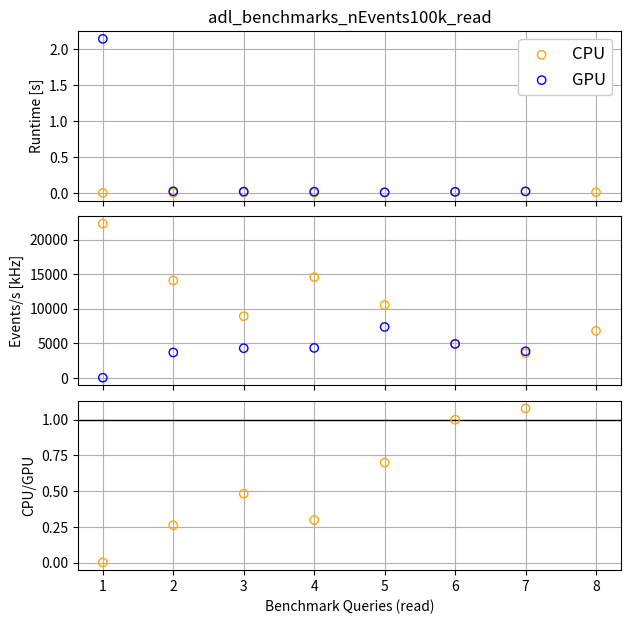

Here is the Python script that generated this plot: (Note: this script raises an exception after producing the figure.)
import os
import numpy as np
import matplotlib.pyplot as plt

# Scatter plot to compare Q times
def make_scatter_plot(xarr_1,xarr_2,yarr_1_lst,yarr_2_lst,log=False,xaxis_name="x",yaxis_name="y",tag1="set1",tag2="set2",save_name="test",nevents=None):

    #fig, axs = plt.subplots(nrows=1, ncols=1)

    # Create the figure
    fig, (ax1, ax2, ax3) = plt.subplots(
        nrows=3,
        ncols=1,
        figsize=(7,7),
        gridspec_kw={"height_ratios": (1, 1, 1)},
        sharex=True
    )
    fig.subplots_adjust(hspace=.09)

    # Loop over the sets of events and plot them
    if len(yarr_1_lst) != len(yarr_2_lst): raise Exception("Number of sets of points to plot do not agree between cpu and gpu")
    for i in range(len(yarr_1_lst)):
        print(f"Plotting for set {i}...")
        # Plot the data on main plot
        if i==0:
            ax1.scatter(xarr_1,yarr_1_lst[i],color="orange",edgecolors='orange',facecolors="none",label=tag1,zorder=100)
            ax1.scatter(xarr_2,yarr_2_lst[i],color="blue",edgecolors='blue',facecolors="none",label=tag2,zorder=100)
        else:
            ax1.scatter(xarr_1,yarr_1_lst[i],color="orange",edgecolors='orange',facecolors="none",zorder=100)
            ax1.scatter(xarr_2,yarr_2_lst[i],color="blue",edgecolors='blue',facecolors="none",zorder=100)

        # Plot events/s in kHz
        ax2.scatter(xarr_1,nevents/(1000*yarr_1_lst[i]),color="orange",edgecolors='orange',facecolors="none",zorder=100)
        ax2.scatter(xarr_2,nevents/(1000*yarr_2_lst[i]),color="blue",edgecolors='blue',facecolors="none",zorder=100)

        # Plot the ratio on the ratio plot
        min_len_x = min(len(xarr_1),len(xarr_2))
        r_arr = yarr_1_lst[i][:min_len_x]/yarr_2_lst[i][:min_len_x]
        ax3.scatter(xarr_1[:min_len_x],r_arr,color="orange",edgecolors='orange',facecolors="none",zorder=100)

    # Set log scale
    if log:
        ax1.set_yscale('log')
        ax2.set_yscale('log')
        save_name = save_name+"_log"

    # Set titles and such
    ax1.set_ylabel(yaxis_name)
    ax2.set_ylabel(f"Events/s [kHz]")
    ax1.legend(fontsize="12",framealpha=1)
    ax1.set_title(save_name)
    ax1.grid(zorder=-99)
    ax2.grid(zorder=-99)
    ax3.grid(zorder=-99)
    ax3.axhline(1.0,linestyle="-",color="k",linewidth=1)
    ax3.set_ylabel(f"{tag1}/{tag2}")
    ax3.set_xlabel(xaxis_name)

    #ax1.set_ylim(0.1,10e4)
    #ax2.set_ylim(1,10e5)
    #ax3.set_ylim(-100,1050)

    #ax3.yaxis.set_major_locator(5)
    #plt.yticks(5)
    plt.locator_params(axis="y", nbins=5) 


    plt.savefig(os.path.join(f"plots/{save_name}.png"),format="png")
    plt.savefig(os.path.join(f"plots/{save_name}.pdf"),format="pdf")
    #plt.show()
    return plt



def main():


    # Dict to keep track of the order of the dt time values printed in the timing array
    # The structure of the np array is like:
    # np.array([
    #    [read,load,fill,total times for query 1],
    #    [read,load,fill,total times for query 2], 
    #    ...
    # ]
    time_lables_dict = {
        0 : "read",
        1 : "load",
        2 : "compute",
        3 : "fill",
        4 : "total",
    }

    # Queries (for x axis)
    x_gpu = [1,2,3,4,5,6,7]
    x_cpu = [1,2,3,4,5,6,7,8]

    # Timing numbers
    timing_dict = {

        # Run 100k, about 3m
        "100k" : {
            "nevents" : 100000,
            "y_gpu_arr" : np.array([
                # Example
                [[2.144270420074463, 0.0052378177642822266, 1.9073486328125e-06, 0.09120798110961914, 2.240718126296997], [0.02709674835205078, 0.0020318031311035156, 1.430511474609375e-06, 0.0037124156951904297, 0.032842397689819336], [0.023229360580444336, 0.0006740093231201172, 3.509768486022949, 0.001636505126953125, 3.535308361053467], [0.022994518280029297, 0.0005764961242675781, 0.008098840713500977, 0.0008261203765869141, 0.032495975494384766], [0.013553380966186523, 0.0013649463653564453, 2.219862461090088, 0.0008931159973144531, 2.2356739044189453], [0.020303726196289062, 0.0013508796691894531, 0.33686280250549316, 0.0008966922760009766, 0.35941410064697266], [0.025888442993164062, 0.003199338912963867, 0.1412034034729004, 0.0012288093566894531, 0.17151999473571777]],
            ]),
            "y_cpu_arr" : np.array([
                # Example
                [[0.00448298454284668, 0.0005655288696289062, 0.0, 0.0009770393371582031, 0.006025552749633789], [0.007097482681274414, 0.0003719329833984375, 4.76837158203125e-07, 0.0015561580657958984, 0.009026050567626953], [0.011201858520507812, 0.0005850791931152344, 0.00941157341003418, 0.0005500316619873047, 0.02174854278564453], [0.006860971450805664, 0.0004546642303466797, 0.003831148147583008, 0.00032639503479003906, 0.01147317886352539], [0.009485483169555664, 0.001073598861694336, 0.02265453338623047, 0.0003077983856201172, 0.033521413803100586], [0.02029132843017578, 0.0012133121490478516, 0.3332183361053467, 0.0009164810180664062, 0.3556394577026367], [0.02793097496032715, 0.0024673938751220703, 0.0631263256072998, 0.0006544589996337891, 0.09417915344238281], [0.014684438705444336, 0.0017819404602050781, 0.06895589828491211, 0.00032782554626464844, 0.08575010299682617]]
            ]),
        },

        "1M" : {
            "nevents" : 1e6,
            "y_gpu_arr" : np.array([
            ]),
            "y_cpu_arr" : np.array([
            ]),
        },

        # Takes about 40m to run
        "10M" : {
            "nevents" : 1e6,
            "y_gpu_arr" : np.array([
                # Jul 2025: Not first run in the session (had run on smaller sample first), sync time for GPU, pyarrow for cpu
                #[[1.5815753936767578, 0.00156402587890625, 0.07590317726135254, 1.6590425968170166], [0.07701683044433594, 0.0016074180603027344, 0.038376569747924805, 0.11700081825256348], [0.09454607963562012, 0.0021135807037353516, 3.0548038482666016, 3.151463508605957], [0.07436060905456543, 0.001234292984008789, 0.03155684471130371, 0.10715174674987793], [0.13285064697265625, 0.005905628204345703, 1.1622741222381592, 1.3010303974151611]],
                #[[1.6861388683319092, 0.0018656253814697266, 0.07868528366088867, 1.7666897773742676], [0.07832741737365723, 0.0018076896667480469, 0.03959178924560547, 0.11972689628601074], [0.09486174583435059, 0.0021278858184814453, 3.0948309898376465, 3.1918206214904785], [0.07574081420898438, 0.001272439956665039, 0.0317685604095459, 0.10878181457519531], [0.12839722633361816, 0.005967378616333008, 1.1795237064361572, 1.3138883113861084]],
                #[[2.076409101486206, 0.00516200065612793, 4.802795648574829, 6.884366750717163], [0.5489840507507324, 0.002950906753540039, 0.0398101806640625, 0.591745138168335], [0.09500670433044434, 0.0021047592163085938, 5.1707375049591064, 5.267848968505859], [0.07592463493347168, 0.0012633800506591797, 0.0326848030090332, 0.10987281799316406], [0.6212971210479736, 0.005972623825073242, 0.7522389888763428, 1.3795087337493896]],
            ]),
            "y_cpu_arr" : np.array([
                # Jul 2025: Not first run in the session (had run on smaller sample first), sync time for GPU, pyarrow for cpu
                #[[0.04200387001037598, 0.09935307502746582, 0.056989431381225586, 0.19834637641906738], [0.3683950901031494, 4.350168228149414, 0.19568085670471191, 4.914244174957275], [0.6780776977539062, 8.776479244232178, 1.2706658840179443, 10.725222826004028], [0.3434610366821289, 4.401387453079224, 0.39362525939941406, 5.138473749160767], [0.6263217926025391, 8.871382713317871, 1.6156229972839355, 11.113327503204346], [1.7731642723083496, 21.914700508117676, 72.51578760147095, 96.20365238189697], [2.593351364135742, 27.898444890975952, 9.290273666381836, 39.78206992149353], [1.289369821548462, 10.471790552139282, 6.647113084793091, 18.408273458480835]],
                #[[0.041960954666137695, 0.09601473808288574, 0.056436777114868164, 0.1944124698638916], [0.3701472282409668, 4.3522789478302, 0.19462251663208008, 4.917048692703247], [0.6835751533508301, 8.78408932685852, 1.258218765258789, 10.72588324546814], [0.3445723056793213, 4.429948806762695, 0.39241695404052734, 5.166938066482544], [0.6315445899963379, 8.815284013748169, 1.615509033203125, 11.062337636947632], [1.740649700164795, 22.061144590377808, 72.15735483169556, 95.95914912223816], [2.342261552810669, 27.87834119796753, 9.386913537979126, 39.607516288757324], [1.0867652893066406, 10.180213451385498, 6.834189176559448, 18.101167917251587]],
                #[[0.07789087295532227, 0.09351325035095215, 0.057554006576538086, 0.2289581298828125], [0.3616511821746826, 4.343311071395874, 0.18419861793518066, 4.889160871505737], [0.6643061637878418, 8.726859331130981, 1.2653675079345703, 10.656533002853394], [0.3326690196990967, 4.400164842605591, 0.3871748447418213, 5.120008707046509], [0.6314654350280762, 8.807303428649902, 1.657123327255249, 11.095892190933228], [1.7669188976287842, 21.67437195777893, 72.2206289768219, 95.66191983222961], [2.3154752254486084, 27.49279236793518, 9.342978954315186, 39.151246547698975], [1.078124761581421, 10.38680124282837, 6.869341135025024, 18.334267139434814]],
            ]),
        },

        # Never run to full completion on CPU, many hours
        "53M" : {
            "nevents" : 53446198,
            "y_gpu_arr" : np.array([
            ]),
            "y_cpu_arr" : np.array([
            ]),
        },
    }

    # Make the plots
    #cat_to_plot = "10M"
    cat_to_plot = "100k"
    for dt_category_idx,dt_category_label in time_lables_dict.items():
        nevts = timing_dict[cat_to_plot]["nevents"]
        y_gpu = timing_dict[cat_to_plot]["y_gpu_arr"][:,:,dt_category_idx]
        y_cpu = timing_dict[cat_to_plot]["y_cpu_arr"][:,:,dt_category_idx]
        make_scatter_plot(x_cpu,x_gpu,y_cpu,y_gpu,xaxis_name=f"Benchmark Queries ({dt_category_label})",yaxis_name="Runtime [s]", tag1="CPU", tag2="GPU",save_name=f"adl_benchmarks_nEvents{cat_to_plot}_{dt_category_label}",log=False,nevents=nevts)
        make_scatter_plot(x_cpu,x_gpu,y_cpu,y_gpu,xaxis_name=f"Benchmark Queries ({dt_category_label})",yaxis_name="Runtime [s]", tag1="CPU", tag2="GPU",save_name=f"adl_benchmarks_nEvents{cat_to_plot}_{dt_category_label}",log=True,nevents=nevts)


main()
